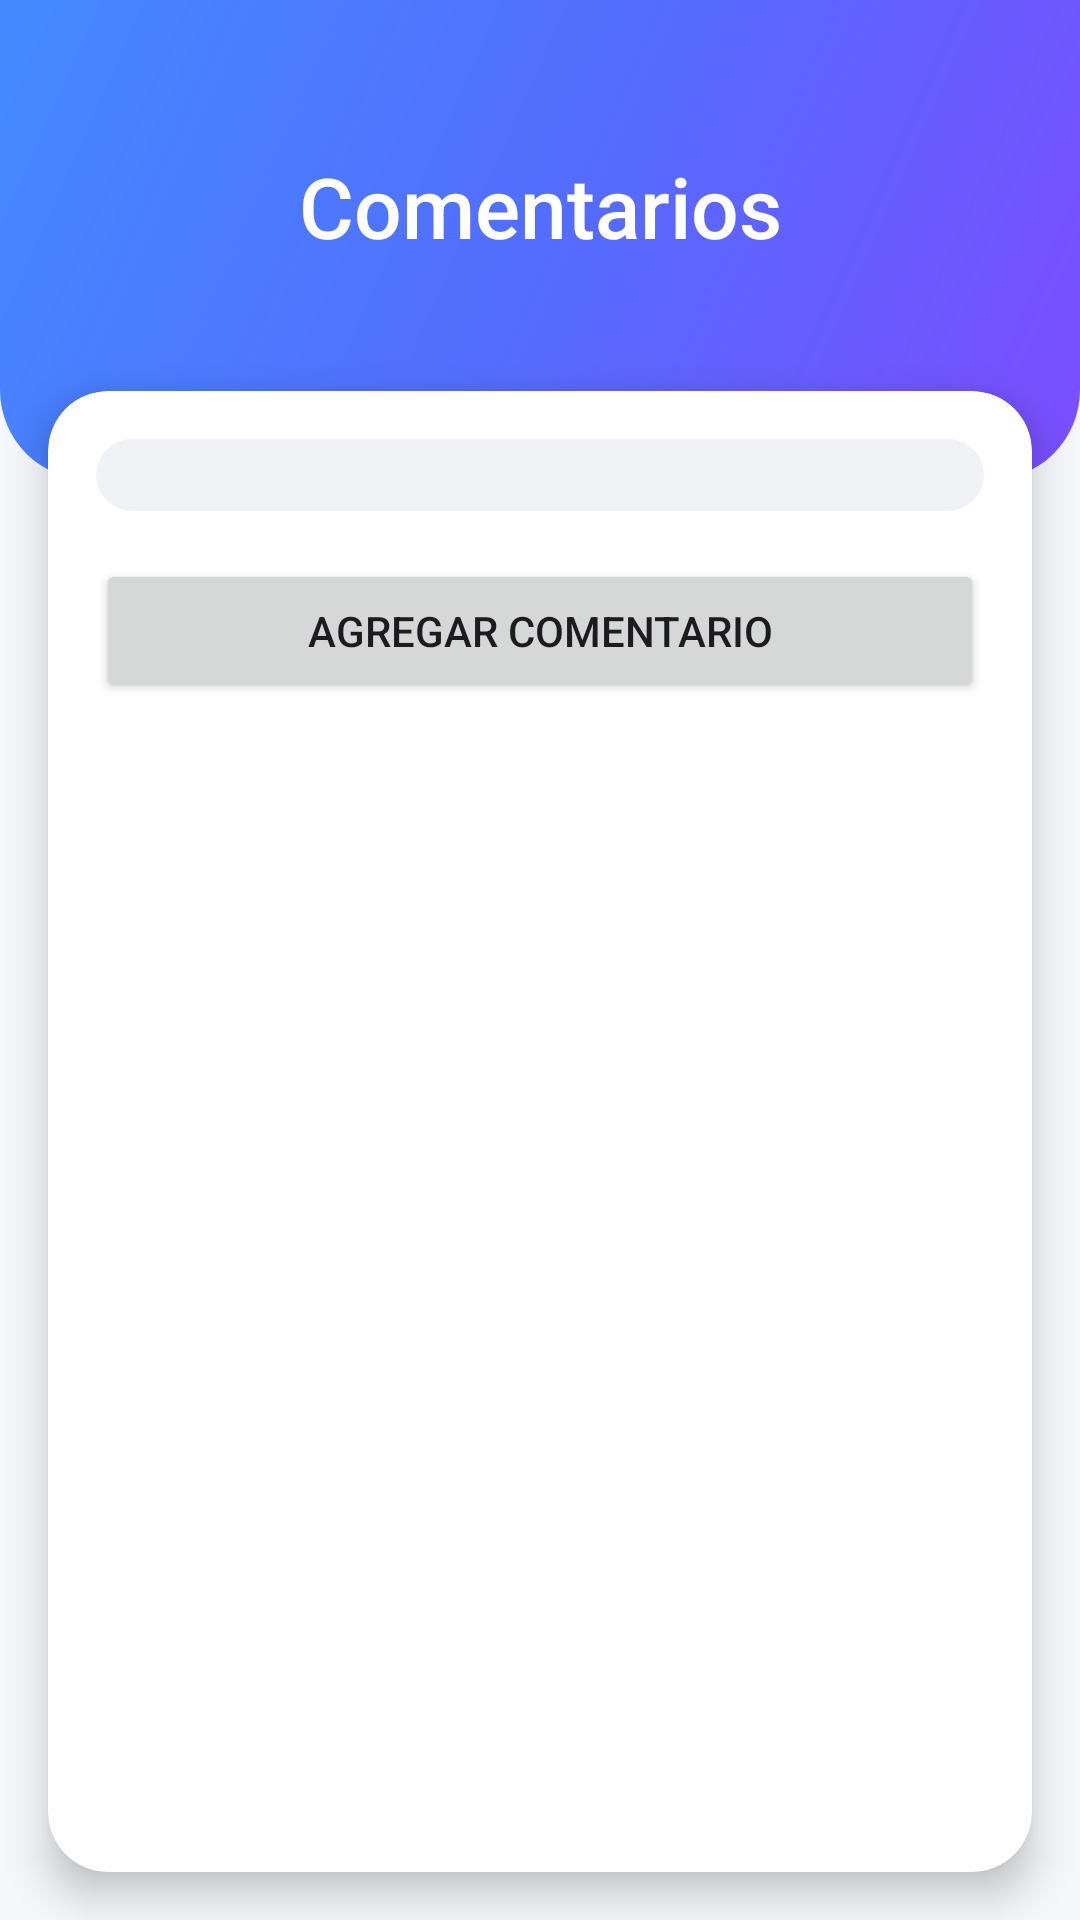

Reconstruct the res/layout file that produces this screen, plus the resources it refers to.
<!-- AndroidManifest.xml: application theme Theme.SOSProyecto -->
<!-- res/layout/activity_comentarios.xml -->
<?xml version="1.0" encoding="utf-8"?>
<androidx.constraintlayout.widget.ConstraintLayout
    xmlns:android="http://schemas.android.com/apk/res/android"
    xmlns:app="http://schemas.android.com/apk/res-auto"
    android:id="@+id/layoutComentarios"
    android:layout_width="match_parent"
    android:layout_height="match_parent"
    android:background="@color/background_light">

    <View
        android:id="@+id/headerBackground"
        android:layout_width="match_parent"
        android:layout_height="160dp"
        android:background="@drawable/bg_gradient_header"
        app:layout_constraintTop_toTopOf="parent"
        app:layout_constraintStart_toStartOf="parent"
        app:layout_constraintEnd_toEndOf="parent"/>

    <TextView
        android:id="@+id/tvTitle"
        android:layout_width="wrap_content"
        android:layout_height="wrap_content"
        android:text="@string/comentarios_title"
        android:textSize="28sp"
        android:textColor="@color/white"
        android:fontFamily="sans-serif-medium"
        android:layout_marginTop="50dp"
        app:layout_constraintTop_toTopOf="parent"
        app:layout_constraintStart_toStartOf="parent"
        app:layout_constraintEnd_toEndOf="parent"/>

    <androidx.cardview.widget.CardView
        android:id="@+id/contentCard"
        android:layout_width="match_parent"
        android:layout_height="0dp"
        android:layout_marginStart="16dp"
        android:layout_marginEnd="16dp"
        android:layout_marginTop="-30dp"
        android:layout_marginBottom="16dp"
        app:cardCornerRadius="20dp"
        app:cardElevation="8dp"
        app:cardBackgroundColor="@color/background_card"
        app:layout_constraintTop_toBottomOf="@id/headerBackground"
        app:layout_constraintBottom_toBottomOf="parent"
        app:layout_constraintStart_toStartOf="parent"
        app:layout_constraintEnd_toEndOf="parent">

        <LinearLayout
            android:layout_width="match_parent"
            android:layout_height="match_parent"
            android:orientation="vertical"
            android:padding="16dp">

            <Spinner
                android:id="@+id/spinnerReportesParaComentarios"
                android:layout_width="match_parent"
                android:layout_height="wrap_content"
                android:background="@drawable/bg_spinner"
                android:padding="12dp"
                android:layout_marginBottom="16dp"/>

            <Button
                android:id="@+id/btnNuevoComentario"
                android:layout_width="match_parent"
                android:layout_height="wrap_content"
                android:text="@string/btn_nuevo_comentario"
                android:layout_marginBottom="16dp"/>

            <androidx.recyclerview.widget.RecyclerView
                android:id="@+id/rvComentarios"
                android:layout_width="match_parent"
                android:layout_height="match_parent"
                android:clipToPadding="false"/>

        </LinearLayout>

    </androidx.cardview.widget.CardView>

</androidx.constraintlayout.widget.ConstraintLayout>
<!-- resources referenced by this layout -->
<resources>
  <color name="background_card">#FFFFFF</color>
  <color name="background_light">#F5F7FA</color>
  <color name="white">#FFFFFFFF</color>
  <!-- drawable bg_gradient_header (drawable) -->
  <?xml version="1.0" encoding="utf-8"?>
  <shape xmlns:android="http://schemas.android.com/apk/res/android">
      <gradient
          android:type="linear"
          android:angle="135"
          android:startColor="@color/gradient_start"
          android:centerColor="@color/gradient_center"
          android:endColor="@color/gradient_end"/>
      <corners
          android:bottomLeftRadius="30dp"
          android:bottomRightRadius="30dp"/>
  </shape>
  <!-- drawable bg_spinner (drawable) -->
  <?xml version="1.0" encoding="utf-8"?>
  <shape xmlns:android="http://schemas.android.com/apk/res/android"
      android:shape="rectangle">
      <solid android:color="@color/background_input"/>
      <corners android:radius="12dp"/>
      <padding
          android:left="16dp"
          android:top="12dp"
          android:right="16dp"
          android:bottom="12dp"/>
  </shape>
  <string name="btn_nuevo_comentario">Agregar comentario</string>
  <string name="comentarios_title">Comentarios</string>
  <style name="Theme.SOSProyecto" parent="Base.Theme.SOSProyecto" />
  <color name="gradient_start">#7C4DFF</color>
  <color name="gradient_center">#536DFE</color>
  <color name="gradient_end">#448AFF</color>
  <color name="background_input">#F0F2F5</color>
  <style name="Base.Theme.SOSProyecto" parent="Theme.Material3.DayNight.NoActionBar">
          
          <item name="colorPrimary">@color/primary</item>
          <item name="colorPrimaryDark">@color/primary_dark</item>
          <item name="colorPrimaryVariant">@color/primary_variant</item>
          <item name="colorOnPrimary">@color/white</item>
  
          
          <item name="colorSecondary">@color/secondary</item>
          <item name="colorSecondaryVariant">@color/secondary_dark</item>
          <item name="colorOnSecondary">@color/white</item>
  
          
          <item name="android:colorBackground">@color/background_light</item>
          <item name="android:windowBackground">@color/background_light</item>
  
          
          <item name="android:statusBarColor">@color/primary</item>
          <item name="android:navigationBarColor">@color/primary_dark</item>
      </style>
  <color name="primary">#7C4DFF</color>
  <color name="primary_dark">#651FFF</color>
  <color name="primary_variant">#6200EA</color>
  <color name="secondary">#536DFE</color>
  <color name="secondary_dark">#304FFE</color>
</resources>
